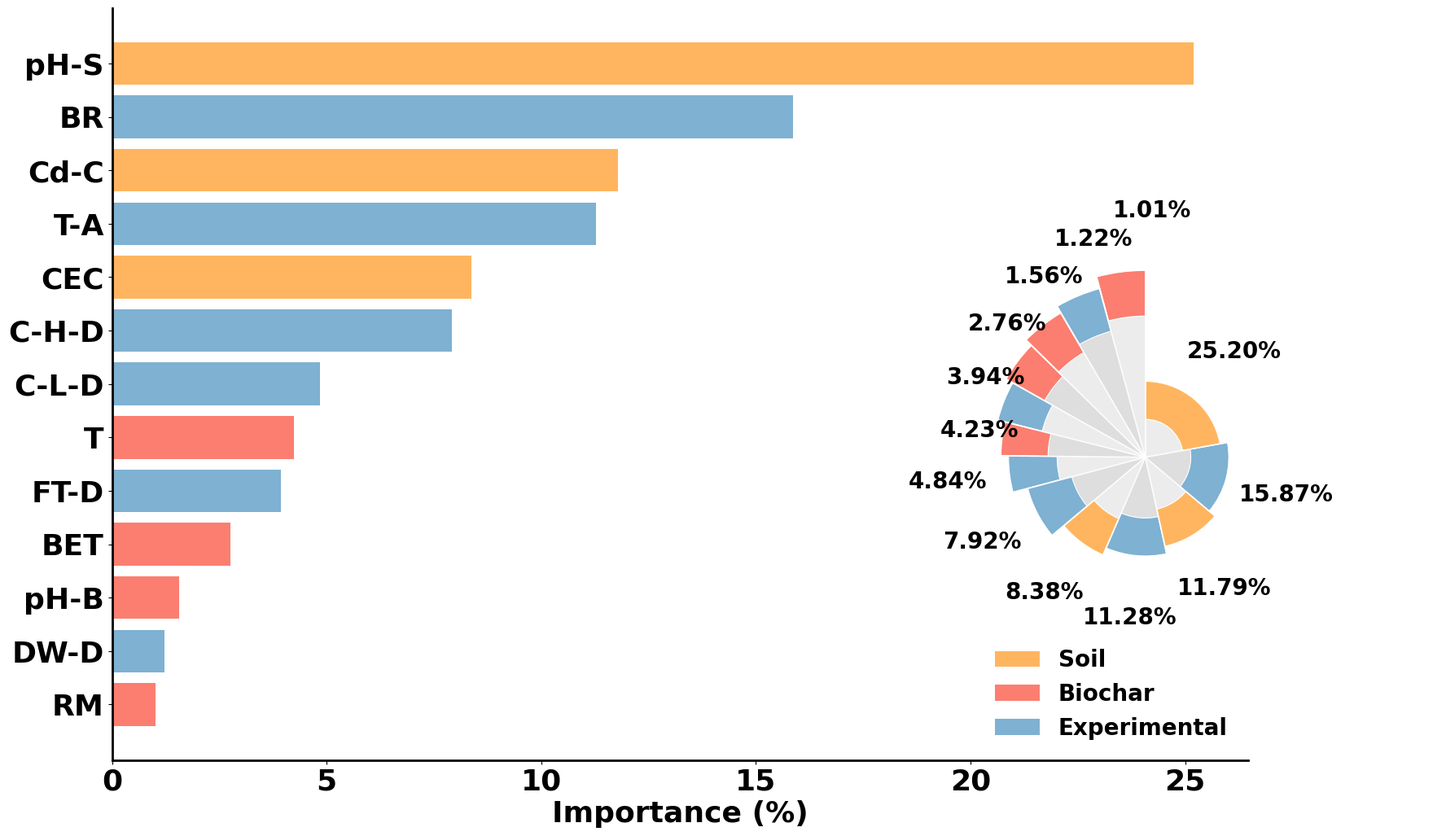

Here is the Python script that generated this plot:
import pandas as pd
import matplotlib.pyplot as plt
import numpy as np
from matplotlib.patches import Patch

# ==============================================================================
# 1. 全局设置 (Global Settings)
# ==============================================================================
plt.rcParams['font.family'] = 'Times New Roman'
plt.rcParams['font.serif'] = ['Times New Roman']
plt.rcParams['font.weight'] = 'bold'
plt.rcParams['axes.unicode_minus'] = False

# --- 新增参数：设置扇区的最小角度（单位：度） ---
MINIMUM_ANGLE_DEGREES = 15

# ==============================================================================
# 2. 数据与特征分类 (Data and Feature Categorization)
# ==============================================================================

features_list = [
    'pH-S', 'BR', 'Cd-C', 'T-A', 'CEC', 'C-H-D', 'C-L-D', 
    'T', 'FT-D', 'BET', 'pH-B', 'DW-D', 'RM'
]

values_list = [
    0.2520, 0.1587, 0.1179, 0.1128, 0.0838, 0.0792, 0.0484, 
    0.0423, 0.0394, 0.0276, 0.0156, 0.0122, 0.0101
]

category_map = {
    'Soil': ['pH-S', 'Cd-C', 'CEC'],
    'Biochar': ['pH-B', 'T', 'BET', 'RM'],
    'Experimental': ['C-L-D', 'C-H-D', 'DW-D', 'FT-D', 'T-A', 'BR']
}
category_colors = {
'Soil': '#ffb55f',        # 更淡的浅黄色系
'Biochar': '#fb7e70',      # 更淡的浅橙色/粉色系
'Experimental': '#7eb1d2' # 更淡的浅紫色系
}
feature_to_color = {f: c for cat, feats in category_map.items() for f in feats for c in [category_colors[cat]]}

# ==============================================================================
# 3. 数据准备 (Data Preparation)
# ==============================================================================
df = pd.DataFrame({'features': features_list, 'values': values_list})
df['percent_values'] = df['values'] * 100
df['category'] = df['features'].apply(lambda x: next((cat for cat, feats in category_map.items() if x in feats), None))
df['color'] = df['features'].map(feature_to_color)
df.sort_values(by='values', ascending=True, inplace=True)

# ==============================================================================
# 4. 绘制组合图 (Plotting the Combined Figure with Inset)
# ==============================================================================
fig, ax_bar = plt.subplots(figsize=(18, 12), dpi=600, facecolor='white')
bars = ax_bar.barh(df['features'], df['percent_values'], color=df['color'])
ax_bar.set_xlabel('Importance (%)', fontsize=26, fontweight='bold')
ax_bar.tick_params(axis='y', labelsize=26)
ax_bar.tick_params(axis='x', labelsize=26)
plt.setp(ax_bar.get_xticklabels(), fontweight="bold")
plt.setp(ax_bar.get_yticklabels(), fontweight="bold")
ax_bar.spines['top'].set_visible(False)
ax_bar.spines['right'].set_visible(False)
ax_bar.spines['bottom'].set_linewidth(2.0) # 设置 X 轴（底部）线条宽度
ax_bar.spines['left'].set_linewidth(2.0)   # 设置 Y 轴（左侧）线条宽度
legend_elements = [Patch(facecolor=color, label=label) for label, color in category_colors.items()]
ax_bar.legend(handles=legend_elements, loc='lower right',
              prop={'weight': 'bold', 'size': 20}, frameon=False)

# --- 4.2 创建并绘制【带最小角度】的极坐标插图 ---
inset_pos = [0.53, 0.12, 0.6, 0.6] 
ax_polar = fig.add_axes(inset_pos, polar=True)
ax_polar.set_facecolor('none')
values_sorted = df['values'].values.tolist()
percent_values_sorted = df['percent_values'].values.tolist()
colors_sorted = df['color'].values.tolist()


# 1. 初始设置
total_angle_rad = 2 * np.pi
num_features = len(values_sorted)
gap_angle_rad = np.pi / 1000
min_angle_rad = np.deg2rad(MINIMUM_ANGLE_DEGREES)
total_value = sum(values_sorted)
total_drawable_angle = total_angle_rad - gap_angle_rad * num_features

# 2. 按比例计算初始角度
proportional_angles = [(v / total_value) * total_drawable_angle for v in values_sorted]

# 3. 找出过窄的扇区，并计算总共需要“补贴”多少角度
total_deficit = 0
indices_below_min = []
for i, angle in enumerate(proportional_angles):
    if angle < min_angle_rad:
        total_deficit += min_angle_rad - angle
        indices_below_min.append(i)

# 4. 从足够宽的扇区中，按比例“借出”角度来弥补亏空
final_angles = list(proportional_angles)
if total_deficit > 0:
    donor_indices = [i for i, angle in enumerate(proportional_angles) if angle >= min_angle_rad]
    total_donor_angle = sum(proportional_angles[i] for i in donor_indices)
    
    if total_donor_angle > 0:
        for i in range(num_features):
            if i in indices_below_min:
                final_angles[i] = min_angle_rad
            elif i in donor_indices:
                deduction = (proportional_angles[i] / total_donor_angle) * total_deficit
                final_angles[i] -= deduction

angles = final_angles

# 计算起始角度 (theta)
theta = np.zeros(len(values_sorted))
current_angle = np.pi / 2
for i in range(len(values_sorted)):
    theta[i] = current_angle
    current_angle += angles[i] + gap_angle_rad 

# ★★★ 修改点：手动扩展列表以包含13个数据点 ★★★
inner_radii = [0.93, 0.86, 0.8, 0.76, 0.70, 0.64, 0.58, 0.5, 0.44, 0.4, 0.35, 0.3, 0.25]
outer_radii = [1.23, 1.15, 1.1, 1.05, 1.00, 0.95, 0.9, 0.8, 0.7, 0.65, 0.6, 0.55, 0.50]


for i in range(len(values_sorted)):
    bg_color = '#E5E5E5' if i % 2 == 0 else '#D0D0D0'
    ax_polar.bar(theta[i], inner_radii[i], width=angles[i], bottom=0,
                 color=bg_color, edgecolor='none', linewidth=0, align='edge', alpha=0.7)
for i in range(len(values_sorted)):
    height = outer_radii[i] - inner_radii[i]
    ax_polar.bar(theta[i], height, width=angles[i], bottom=inner_radii[i],
                 color=colors_sorted[i], edgecolor='white', linewidth=0.8, align='edge')
    angle_mid = theta[i] + angles[i] / 2
    radius = outer_radii[i] + 0.41

    angle_deg = angle_mid * 180 / np.pi
    ha = 'left' if 0 <= angle_deg <= 180 else 'center'
    ax_polar.text(angle_mid, radius, f"{percent_values_sorted[i]:.2f}%", ha=ha, va='center',
                  fontsize=20, fontweight='bold')
for angle in theta:
    ax_polar.plot([angle, angle], [0, 1.2], color='white', linewidth=1.2, alpha=0.9)
    
ax_polar.spines['polar'].set_visible(False)
ax_polar.grid(False)
ax_polar.set_xticklabels([])
ax_polar.set_yticklabels([])
ax_polar.set_xticks([])
ax_polar.set_yticks([])
ax_polar.set_ylim(0, max(outer_radii) + 0.7)

# ==============================================================================
# 5. 保存并显示最终图像
# ==============================================================================
plt.savefig('自然老化ph特征图.pdf', dpi=600, bbox_inches='tight')
print("图已保存为 '自然老化ph特征图.pdf'")
plt.close()
